9-way image classification set "Date_Fruit_dataset" from GitHub (Talal1421/CSC462_DateFruit_Project); label vocabulary: Ajwa date, Galaxy date, Mejdool date, Meneifi date, Nabtat Ali date, Rutab date, Shaishe date, Sokari date, Sugaey date.

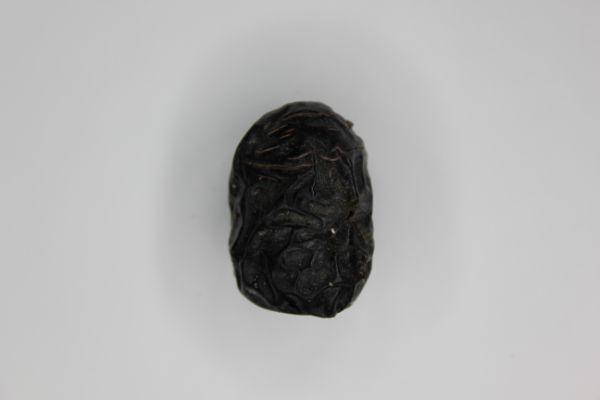
Label: Ajwa date

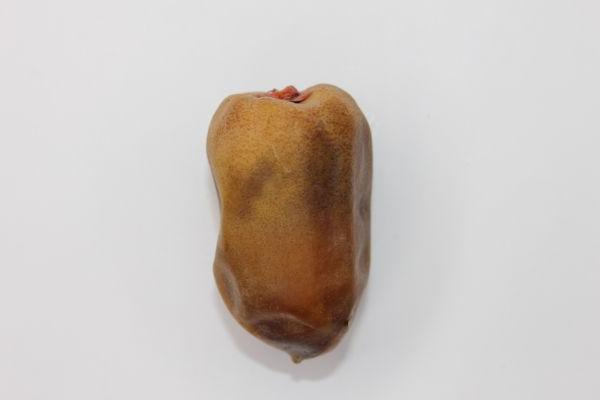
Label: Nabtat Ali date

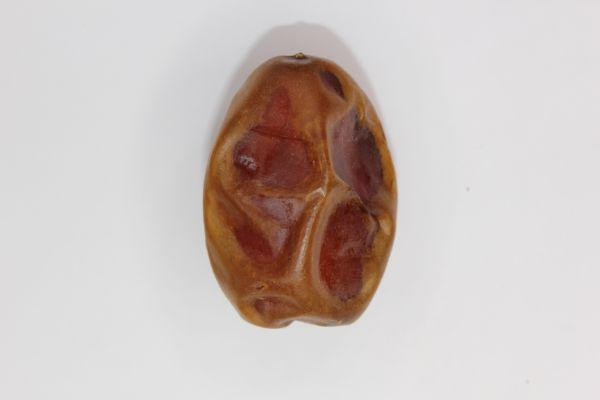
Label: Meneifi date

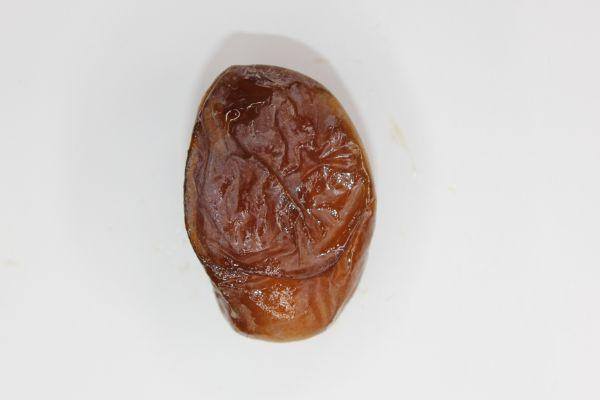
Label: Mejdool date

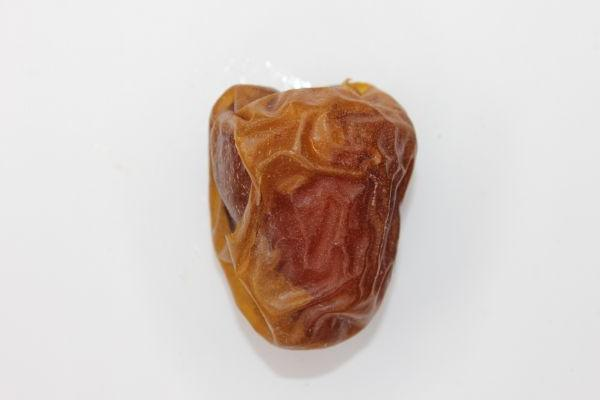
Label: Sokari date

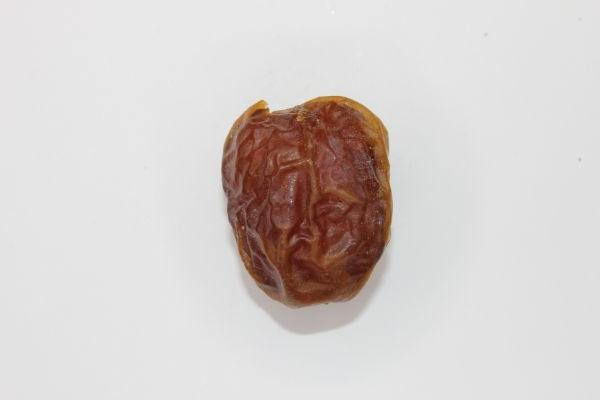
Label: Galaxy date
